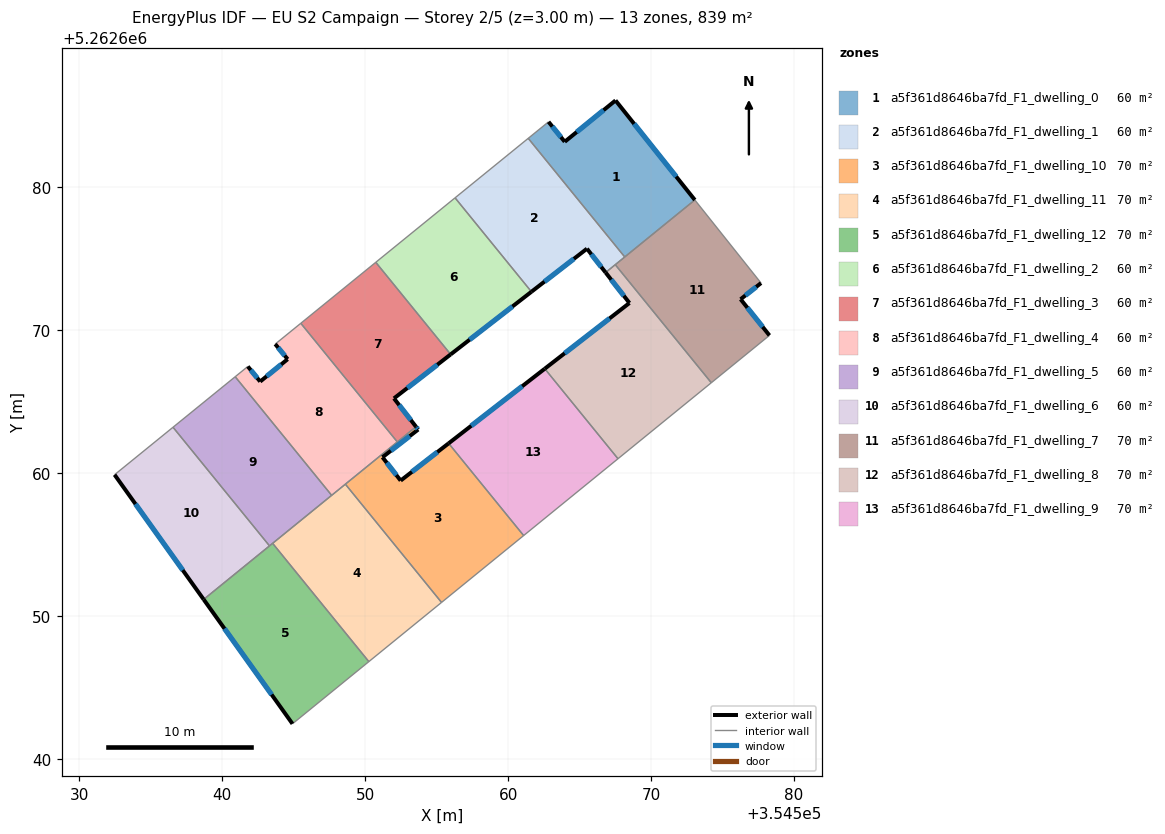
=== STOREY PLAN SPEC (per zone: floor XY polygon, exterior-wall plan segments, windows/doors) ===
zone 1: a5f361d8646ba7fd_F1_dwelling_0  (59.9 m²)
  floor: (354567.51, 5262686.09) (354573.06, 5262679.12) (354568.15, 5262675.14) (354561.40, 5262683.44) (354562.82, 5262684.59) (354563.96, 5262683.20)
  exterior wall: (354573.06, 5262679.12) – (354567.51, 5262686.09)  [8.9 m]
    window: (354571.75, 5262680.76) – (354568.81, 5262684.45)  [7.5 m²]
  exterior wall: (354563.96, 5262683.20) – (354562.82, 5262684.59)  [1.8 m]
    window: (354563.69, 5262683.52) – (354563.09, 5262684.26)  [1.5 m²]
  exterior wall: (354567.51, 5262686.09) – (354563.96, 5262683.20)  [4.6 m]
    window: (354566.67, 5262685.41) – (354564.79, 5262683.87)  [3.9 m²]
  interior walls: 3
zone 2: a5f361d8646ba7fd_F1_dwelling_1  (59.9 m²)
  floor: (354561.40, 5262683.44) (354568.15, 5262675.14) (354566.82, 5262674.05) (354565.51, 5262675.72) (354561.63, 5262672.70) (354556.28, 5262679.27)
  exterior wall: (354565.51, 5262675.72) – (354566.82, 5262674.05)  [2.1 m]
    window: (354565.82, 5262675.33) – (354566.51, 5262674.44)  [1.8 m²]
  exterior wall: (354561.63, 5262672.70) – (354565.51, 5262675.72)  [4.9 m]
    window: (354562.54, 5262673.41) – (354564.60, 5262675.01)  [4.1 m²]
  interior walls: 5
zone 3: a5f361d8646ba7fd_F1_dwelling_10  (69.9 m²)
  floor: (354555.83, 5262662.10) (354561.08, 5262655.65) (354555.34, 5262650.97) (354548.61, 5262659.24) (354553.55, 5262663.26) (354553.70, 5262663.07) (354551.21, 5262661.13) (354552.48, 5262659.50)
  exterior wall: (354553.70, 5262663.07) – (354553.55, 5262663.26)  [0.2 m]
    window: (354553.67, 5262663.11) – (354553.59, 5262663.22)  [0.2 m²]
  exterior wall: (354551.21, 5262661.13) – (354553.70, 5262663.07)  [3.2 m]
    window: (354551.79, 5262661.58) – (354553.12, 5262662.61)  [2.7 m²]
  exterior wall: (354552.48, 5262659.50) – (354551.21, 5262661.13)  [2.1 m]
    window: (354552.18, 5262659.88) – (354551.50, 5262660.74)  [1.7 m²]
  exterior wall: (354555.83, 5262662.10) – (354552.48, 5262659.50)  [4.2 m]
    window: (354555.05, 5262661.49) – (354553.27, 5262660.11)  [3.6 m²]
  interior walls: 5
zone 4: a5f361d8646ba7fd_F1_dwelling_11  (69.9 m²)
  floor: (354548.61, 5262659.24) (354555.34, 5262650.97) (354550.25, 5262646.83) (354543.52, 5262655.11)
  interior walls: 5
zone 5: a5f361d8646ba7fd_F1_dwelling_12  (69.9 m²)
  floor: (354543.52, 5262655.11) (354550.25, 5262646.83) (354544.91, 5262642.48) (354538.70, 5262651.18)
  exterior wall: (354538.70, 5262651.18) – (354544.91, 5262642.48)  [10.7 m]
    window: (354540.16, 5262649.14) – (354543.45, 5262644.52)  [9.0 m²]
  interior walls: 4
zone 6: a5f361d8646ba7fd_F1_dwelling_2  (59.9 m²)
  floor: (354556.28, 5262679.27) (354561.63, 5262672.70) (354555.98, 5262668.32) (354550.74, 5262674.76)
  exterior wall: (354555.98, 5262668.32) – (354561.63, 5262672.70)  [7.2 m]
    window: (354557.30, 5262669.35) – (354560.30, 5262671.67)  [6.0 m²]
  interior walls: 3
zone 7: a5f361d8646ba7fd_F1_dwelling_3  (59.9 m²)
  floor: (354550.74, 5262674.76) (354555.98, 5262668.32) (354552.01, 5262665.25) (354553.55, 5262663.26) (354552.24, 5262662.20) (354545.49, 5262670.50)
  exterior wall: (354553.55, 5262663.26) – (354552.01, 5262665.25)  [2.5 m]
    window: (354553.19, 5262663.73) – (354552.37, 5262664.78)  [2.1 m²]
  exterior wall: (354552.01, 5262665.25) – (354555.98, 5262668.32)  [5.0 m]
    window: (354552.94, 5262665.97) – (354555.04, 5262667.60)  [4.2 m²]
  interior walls: 4
zone 8: a5f361d8646ba7fd_F1_dwelling_4  (59.9 m²)
  floor: (354545.49, 5262670.50) (354552.24, 5262662.20) (354547.65, 5262658.46) (354540.90, 5262666.76) (354541.79, 5262667.48) (354542.65, 5262666.42) (354544.57, 5262667.99) (354543.70, 5262669.04)
  exterior wall: (354542.65, 5262666.42) – (354541.79, 5262667.48)  [1.4 m]
    window: (354542.45, 5262666.67) – (354541.99, 5262667.23)  [1.2 m²]
  exterior wall: (354544.57, 5262667.99) – (354542.65, 5262666.42)  [2.5 m]
    window: (354544.12, 5262667.62) – (354543.10, 5262666.79)  [2.1 m²]
  exterior wall: (354543.70, 5262669.04) – (354544.57, 5262667.99)  [1.4 m]
    window: (354543.91, 5262668.80) – (354544.37, 5262668.23)  [1.2 m²]
  interior walls: 6
zone 9: a5f361d8646ba7fd_F1_dwelling_5  (59.9 m²)
  floor: (354540.90, 5262666.76) (354547.65, 5262658.46) (354543.30, 5262654.93) (354536.55, 5262663.23)
  interior walls: 5
zone 10: a5f361d8646ba7fd_F1_dwelling_6  (59.9 m²)
  floor: (354536.55, 5262663.23) (354543.30, 5262654.93) (354538.70, 5262651.18) (354532.47, 5262659.90)
  exterior wall: (354532.47, 5262659.90) – (354538.70, 5262651.18)  [10.7 m]
    window: (354533.93, 5262657.86) – (354537.23, 5262653.23)  [9.0 m²]
  interior walls: 3
zone 11: a5f361d8646ba7fd_F1_dwelling_7  (69.9 m²)
  floor: (354573.06, 5262679.12) (354577.69, 5262673.31) (354576.26, 5262672.18) (354578.28, 5262669.65) (354574.21, 5262666.34) (354567.49, 5262674.60)
  exterior wall: (354576.26, 5262672.18) – (354577.69, 5262673.31)  [1.8 m]
    window: (354576.59, 5262672.45) – (354577.35, 5262673.05)  [1.5 m²]
  exterior wall: (354578.28, 5262669.65) – (354576.26, 5262672.18)  [3.2 m]
    window: (354577.80, 5262670.25) – (354576.73, 5262671.59)  [2.7 m²]
  interior walls: 5
zone 12: a5f361d8646ba7fd_F1_dwelling_8  (69.9 m²)
  floor: (354568.48, 5262671.92) (354566.82, 5262674.05) (354567.49, 5262674.60) (354574.21, 5262666.34) (354567.68, 5262661.02) (354562.56, 5262667.32)
  exterior wall: (354566.82, 5262674.05) – (354568.48, 5262671.92)  [2.7 m]
    window: (354567.21, 5262673.55) – (354568.09, 5262672.42)  [2.3 m²]
  exterior wall: (354568.48, 5262671.92) – (354562.56, 5262667.32)  [7.5 m]
    window: (354567.09, 5262670.84) – (354563.95, 5262668.40)  [6.3 m²]
  interior walls: 4
zone 13: a5f361d8646ba7fd_F1_dwelling_9  (69.9 m²)
  floor: (354562.56, 5262667.32) (354567.68, 5262661.02) (354561.08, 5262655.65) (354555.83, 5262662.10)
  exterior wall: (354562.56, 5262667.32) – (354555.83, 5262662.10)  [8.5 m]
    window: (354560.98, 5262666.09) – (354557.41, 5262663.33)  [7.2 m²]
  interior walls: 3

=== DERIVED (storey summary) ===
Building: EU S2 Campaign
Storey: 2 of 5  (floor level z = 3.00 m)
Storey gross floor area: 839.2 m²
Zones on this storey: 13
  - a5f361d8646ba7fd_F1_dwelling_0: floor 59.9 m²; exterior wall 15.3 m (45.8 m²); 3 window(s) 12.9 m²; WWR 28.1%
  - a5f361d8646ba7fd_F1_dwelling_1: floor 59.9 m²; exterior wall 7.0 m (21.1 m²); 2 window(s) 5.9 m²; WWR 28.1%
  - a5f361d8646ba7fd_F1_dwelling_10: floor 69.9 m²; exterior wall 9.7 m (29.2 m²); 4 window(s) 8.2 m²; WWR 28.1%
  - a5f361d8646ba7fd_F1_dwelling_11: floor 69.9 m²
  - a5f361d8646ba7fd_F1_dwelling_12: floor 69.9 m²; exterior wall 10.7 m (32.1 m²); 1 window(s) 9.0 m²; WWR 28.1%
  - a5f361d8646ba7fd_F1_dwelling_2: floor 59.9 m²; exterior wall 7.2 m (21.5 m²); 1 window(s) 6.0 m²; WWR 28.1%
  - a5f361d8646ba7fd_F1_dwelling_3: floor 59.9 m²; exterior wall 7.5 m (22.6 m²); 2 window(s) 6.4 m²; WWR 28.1%
  - a5f361d8646ba7fd_F1_dwelling_4: floor 59.9 m²; exterior wall 5.2 m (15.6 m²); 3 window(s) 4.4 m²; WWR 28.1%
  - a5f361d8646ba7fd_F1_dwelling_5: floor 59.9 m²
  - a5f361d8646ba7fd_F1_dwelling_6: floor 59.9 m²; exterior wall 10.7 m (32.2 m²); 1 window(s) 9.0 m²; WWR 28.1%
  - a5f361d8646ba7fd_F1_dwelling_7: floor 69.9 m²; exterior wall 5.1 m (15.2 m²); 2 window(s) 4.3 m²; WWR 28.1%
  - a5f361d8646ba7fd_F1_dwelling_8: floor 69.9 m²; exterior wall 10.2 m (30.6 m²); 2 window(s) 8.6 m²; WWR 28.1%
  - a5f361d8646ba7fd_F1_dwelling_9: floor 69.9 m²; exterior wall 8.5 m (25.5 m²); 1 window(s) 7.2 m²; WWR 28.1%
Zone adjacency (shared interzone walls):
  - a5f361d8646ba7fd_F1_dwelling_0 ↔ a5f361d8646ba7fd_F1_dwelling_1
  - a5f361d8646ba7fd_F1_dwelling_0 ↔ a5f361d8646ba7fd_F1_dwelling_7
  - a5f361d8646ba7fd_F1_dwelling_1 ↔ a5f361d8646ba7fd_F1_dwelling_2
  - a5f361d8646ba7fd_F1_dwelling_1 ↔ a5f361d8646ba7fd_F1_dwelling_7
  - a5f361d8646ba7fd_F1_dwelling_1 ↔ a5f361d8646ba7fd_F1_dwelling_8
  - a5f361d8646ba7fd_F1_dwelling_10 ↔ a5f361d8646ba7fd_F1_dwelling_11
  - a5f361d8646ba7fd_F1_dwelling_10 ↔ a5f361d8646ba7fd_F1_dwelling_3
  - a5f361d8646ba7fd_F1_dwelling_10 ↔ a5f361d8646ba7fd_F1_dwelling_4
  - a5f361d8646ba7fd_F1_dwelling_10 ↔ a5f361d8646ba7fd_F1_dwelling_9
  - a5f361d8646ba7fd_F1_dwelling_11 ↔ a5f361d8646ba7fd_F1_dwelling_12
  - a5f361d8646ba7fd_F1_dwelling_11 ↔ a5f361d8646ba7fd_F1_dwelling_4
  - a5f361d8646ba7fd_F1_dwelling_11 ↔ a5f361d8646ba7fd_F1_dwelling_5
  - a5f361d8646ba7fd_F1_dwelling_12 ↔ a5f361d8646ba7fd_F1_dwelling_5
  - a5f361d8646ba7fd_F1_dwelling_12 ↔ a5f361d8646ba7fd_F1_dwelling_6
  - a5f361d8646ba7fd_F1_dwelling_2 ↔ a5f361d8646ba7fd_F1_dwelling_3
  - a5f361d8646ba7fd_F1_dwelling_3 ↔ a5f361d8646ba7fd_F1_dwelling_4
  - a5f361d8646ba7fd_F1_dwelling_4 ↔ a5f361d8646ba7fd_F1_dwelling_5
  - a5f361d8646ba7fd_F1_dwelling_5 ↔ a5f361d8646ba7fd_F1_dwelling_6
  - a5f361d8646ba7fd_F1_dwelling_7 ↔ a5f361d8646ba7fd_F1_dwelling_8
  - a5f361d8646ba7fd_F1_dwelling_8 ↔ a5f361d8646ba7fd_F1_dwelling_9